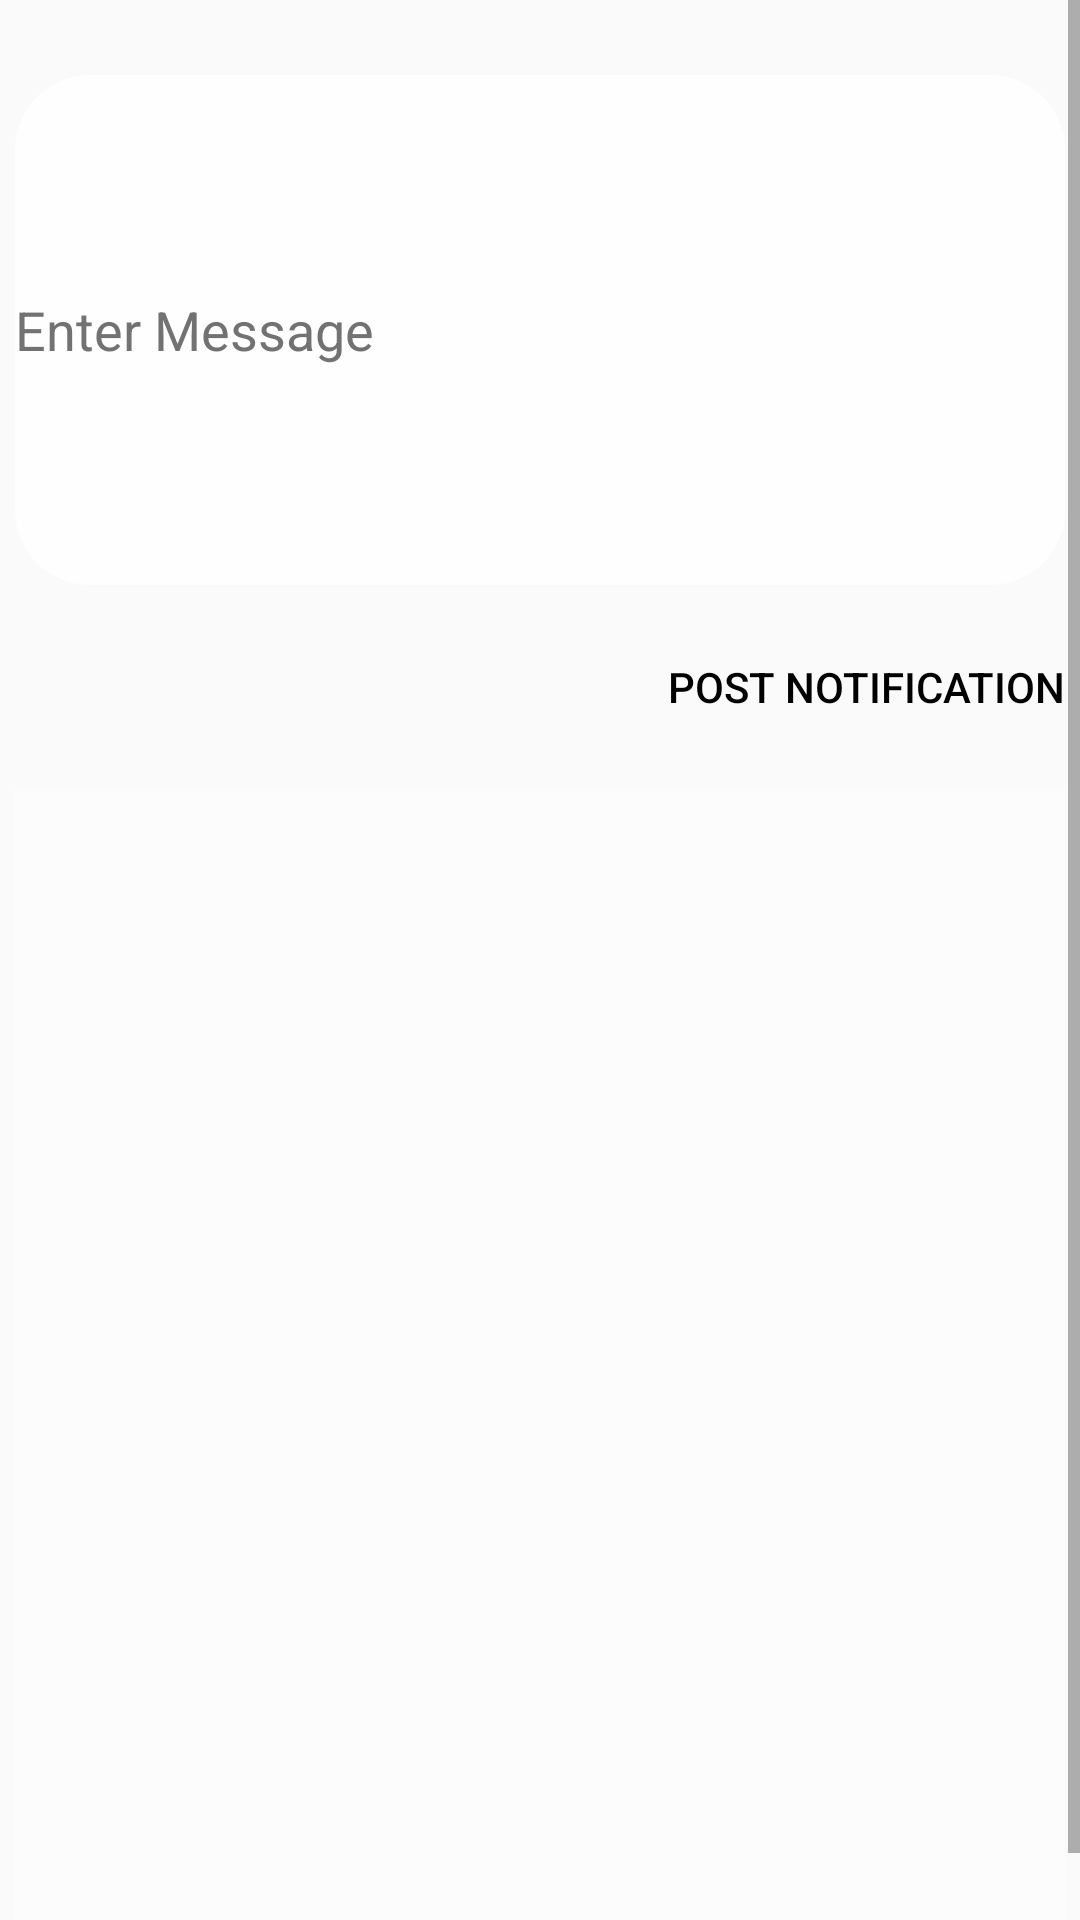

Reconstruct the res/layout file that produces this screen, plus the resources it refers to.
<!-- AndroidManifest.xml: application theme Theme.GitcosAttenanceApp -->
<!-- res/layout/admin__notification_fragment.xml -->
<?xml version="1.0" encoding="utf-8"?>
<FrameLayout xmlns:android="http://schemas.android.com/apk/res/android"
    xmlns:app="http://schemas.android.com/apk/res-auto"
    xmlns:tools="http://schemas.android.com/tools"
    android:layout_width="match_parent"
    android:layout_height="match_parent"
    android:background="@drawable/bg1"
    tools:context=".admin_fragment.Admin_Notification_fragment">
<ScrollView
    android:layout_width="match_parent"
    android:layout_height="match_parent">
    <androidx.constraintlayout.widget.ConstraintLayout
        android:layout_width="match_parent"
        android:layout_height="match_parent">

        <EditText
            android:id="@+id/notification_to_post"
            android:layout_width="350dp"
            android:layout_height="170dp"
            android:layout_marginTop="25dp"
            android:alpha=".9"
            android:layout_marginBottom="38dp"
            android:background="@drawable/edit_text_background_big"
            android:hint="Enter Message"
            android:textColor="@color/black"
            android:textColorHint="#636363"
            app:layout_constraintBottom_toTopOf="@+id/post_notification_button"
            app:layout_constraintEnd_toEndOf="parent"
            app:layout_constraintStart_toStartOf="parent"
            app:layout_constraintTop_toTopOf="parent" />

        <Button
            android:id="@+id/post_notification_button"
            android:layout_width="wrap_content"
            android:layout_height="wrap_content"
            android:layout_marginTop="10dp"
            android:background="@drawable/button_background"
            android:text="post notification"
            android:textColor="@color/black"
            app:layout_constraintEnd_toEndOf="@+id/notification_to_post"
            app:layout_constraintHorizontal_bias="1.0"
            app:layout_constraintStart_toStartOf="parent"
            app:layout_constraintTop_toBottomOf="@+id/notification_to_post" />

        <ListView
            android:id="@+id/notification_list"
            android:layout_width="350dp"
            android:layout_height="400dp"
            android:layout_marginTop="10dp"
            android:alpha=".5"
            android:background="@color/white"
            app:layout_constraintBottom_toBottomOf="parent"
            app:layout_constraintEnd_toEndOf="parent"
            app:layout_constraintStart_toStartOf="parent"
            app:layout_constraintTop_toBottomOf="@+id/post_notification_button" />

    </androidx.constraintlayout.widget.ConstraintLayout>
</ScrollView>

</FrameLayout>
<!-- resources referenced by this layout -->
<resources>
  <!-- drawable button_background (drawable) -->
  <?xml version="1.0" encoding="utf-8"?>
  <shape xmlns:android="http://schemas.android.com/apk/res/android">
  
      <corners
          android:radius="20dp"/>
  
      <stroke
          android:color="@color/black"/>
  
  </shape>
  <!-- drawable edit_text_background_big (drawable) -->
  <?xml version="1.0" encoding="utf-8"?>
  <shape xmlns:android="http://schemas.android.com/apk/res/android">
  
      <corners android:radius="25dp"/>
  
      <solid android:color="@color/white"/>
  
      <stroke android:color="#000E5C"/>
  
  
  </shape>
  <style name="Theme.GitcosAttenanceApp" parent="Theme.AppCompat.DayNight.NoActionBar">
          
          <item name="colorPrimary">#B4B4B4</item>
          <item name="colorPrimaryVariant">@color/purple_700</item>
          <item name="colorOnPrimary">@color/white</item>
          
          <item name="colorSecondary">@color/teal_200</item>
          <item name="colorSecondaryVariant">@color/teal_700</item>
          <item name="colorOnSecondary">#FFFFFF</item>
          
          <item name="android:statusBarColor">?attr/colorPrimaryVariant</item>
          
      </style>
  <!-- not gathered from this repository: default colours our renderer supplied (Android Studio template values) -->
  <color name="purple_700">#FF3700B3</color>
  <color name="teal_200">#FF03DAC5</color>
  <color name="teal_700">#FF018786</color>
  <color name="black">#FF000000</color>
  <color name="white">#FFFFFFFF</color>
</resources>
